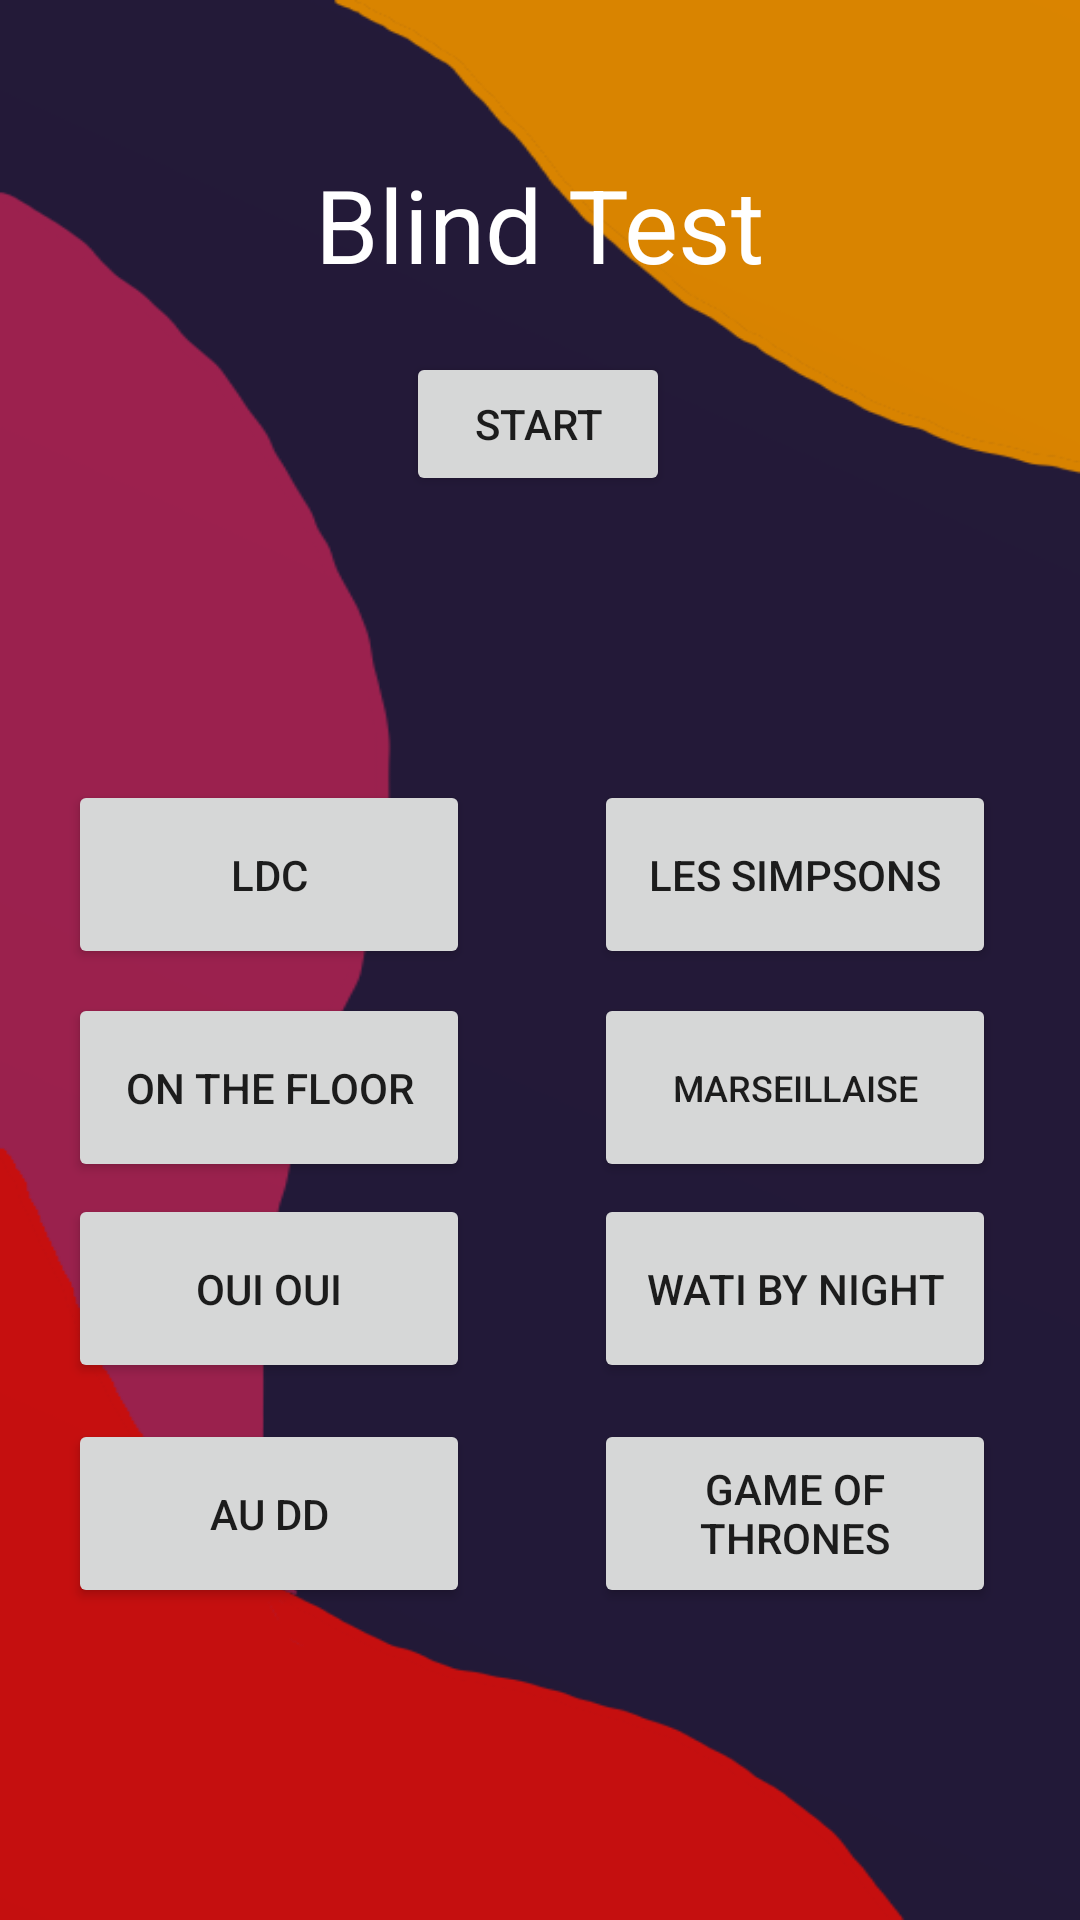

Produce the Android XML layout that renders to this screen, including the resource entries it uses.
<!-- AndroidManifest.xml: application theme Theme.LeProjetDeLesJeux -->
<!-- res/layout/activity_blind_test.xml -->
<?xml version="1.0" encoding="utf-8"?>
<androidx.constraintlayout.widget.ConstraintLayout xmlns:android="http://schemas.android.com/apk/res/android"
    xmlns:app="http://schemas.android.com/apk/res-auto"
    xmlns:tools="http://schemas.android.com/tools"
    android:layout_width="match_parent"
    android:layout_height="match_parent"
    android:background="@drawable/fond"
    tools:context=".BlindTest">

    <TextView
        android:id="@+id/textView9"
        android:layout_width="wrap_content"
        android:layout_height="wrap_content"
        android:layout_marginTop="52dp"
        android:text="Blind Test"
        android:textAlignment="center"
        android:textColor="#FFFFFF"
        android:textSize="34sp"
        app:layout_constraintEnd_toEndOf="parent"
        app:layout_constraintStart_toStartOf="parent"
        app:layout_constraintTop_toTopOf="parent" />

    <Button
        android:id="@+id/buttonMarseillaise"
        android:layout_width="134dp"
        android:layout_height="63dp"
        android:layout_marginEnd="28dp"
        android:layout_marginBottom="4dp"
        android:text="Marseillaise"
        android:textSize="12sp"
        app:layout_constraintBottom_toTopOf="@+id/buttonWati"
        app:layout_constraintEnd_toEndOf="parent" />

    <Button
        android:id="@+id/buttonLDC"
        android:layout_width="134dp"
        android:layout_height="63dp"
        android:layout_marginBottom="8dp"
        android:text="LDC"
        app:layout_constraintBottom_toTopOf="@+id/buttonOnTheFloor"
        app:layout_constraintEnd_toStartOf="@+id/buttonSimpson"
        app:layout_constraintHorizontal_bias="0.356"
        app:layout_constraintStart_toStartOf="parent"
        app:layout_constraintTop_toTopOf="parent"
        app:layout_constraintVertical_bias="1.0" />

    <Button
        android:id="@+id/buttonAuDD"
        android:layout_width="134dp"
        android:layout_height="63dp"
        android:layout_marginBottom="104dp"
        android:text="Au DD"
        app:layout_constraintBottom_toBottomOf="parent"
        app:layout_constraintEnd_toStartOf="@+id/buttonGOT"
        app:layout_constraintHorizontal_bias="0.356"
        app:layout_constraintStart_toStartOf="parent" />

    <Button
        android:id="@+id/buttonWati"
        android:layout_width="134dp"
        android:layout_height="63dp"
        android:layout_marginEnd="28dp"
        android:layout_marginBottom="12dp"
        android:text="Wati By Night"
        app:layout_constraintBottom_toTopOf="@+id/buttonGOT"
        app:layout_constraintEnd_toEndOf="parent" />

    <Button
        android:id="@+id/buttonOuiOui"
        android:layout_width="134dp"
        android:layout_height="63dp"
        android:layout_marginBottom="12dp"
        android:text="Oui Oui"
        app:layout_constraintBottom_toTopOf="@+id/buttonAuDD"
        app:layout_constraintEnd_toStartOf="@+id/buttonWati"
        app:layout_constraintHorizontal_bias="0.356"
        app:layout_constraintStart_toStartOf="parent" />

    <Button
        android:id="@+id/buttonSimpson"
        android:layout_width="134dp"
        android:layout_height="63dp"
        android:layout_marginEnd="28dp"
        android:layout_marginBottom="8dp"
        android:text="Les Simpsons"
        app:layout_constraintBottom_toTopOf="@+id/buttonMarseillaise"
        app:layout_constraintEnd_toEndOf="parent"
        app:layout_constraintTop_toTopOf="parent"
        app:layout_constraintVertical_bias="1.0" />

    <Button
        android:id="@+id/buttonGOT"
        android:layout_width="134dp"
        android:layout_height="63dp"
        android:layout_marginEnd="28dp"
        android:layout_marginBottom="104dp"
        android:text="Game Of Thrones"
        app:layout_constraintBottom_toBottomOf="parent"
        app:layout_constraintEnd_toEndOf="parent" />

    <Button
        android:id="@+id/buttonOnTheFloor"
        android:layout_width="134dp"
        android:layout_height="63dp"
        android:layout_marginBottom="4dp"
        android:text="On The FLoor"
        app:layout_constraintBottom_toTopOf="@+id/buttonOuiOui"
        app:layout_constraintEnd_toStartOf="@+id/buttonMarseillaise"
        app:layout_constraintHorizontal_bias="0.356"
        app:layout_constraintStart_toStartOf="parent" />

    <Button
        android:id="@+id/buttonStartBlindTest"
        android:layout_width="wrap_content"
        android:layout_height="wrap_content"
        android:layout_marginTop="20dp"
        android:text="Start"
        app:layout_constraintEnd_toEndOf="parent"
        app:layout_constraintHorizontal_bias="0.498"
        app:layout_constraintStart_toStartOf="parent"
        app:layout_constraintTop_toBottomOf="@+id/textView9" />

</androidx.constraintlayout.widget.ConstraintLayout>
<!-- resources referenced by this layout -->
<resources>
  <!-- drawable fond: png bitmap (drawable, 23045 bytes) -->
  <style name="Theme.LeProjetDeLesJeux" parent="Theme.MaterialComponents.DayNight.DarkActionBar">
          
          <item name="colorPrimary">@color/purple_500</item>
          <item name="colorPrimaryVariant">@color/purple_700</item>
          <item name="colorOnPrimary">@color/white</item>
          
          <item name="colorSecondary">@color/teal_200</item>
          <item name="colorSecondaryVariant">@color/teal_700</item>
          <item name="colorOnSecondary">@color/black</item>
          
          <item name="android:statusBarColor" tools:targetApi="l">?attr/colorPrimaryVariant</item>
          
      </style>
  <!-- not gathered from this repository: default colours our renderer supplied (Android Studio template values) -->
  <color name="purple_500">#FF6200EE</color>
  <color name="purple_700">#FF3700B3</color>
  <color name="teal_200">#FF03DAC5</color>
  <color name="teal_700">#FF018786</color>
  <color name="black">#FF000000</color>
  <color name="white">#FFFFFFFF</color>
</resources>
